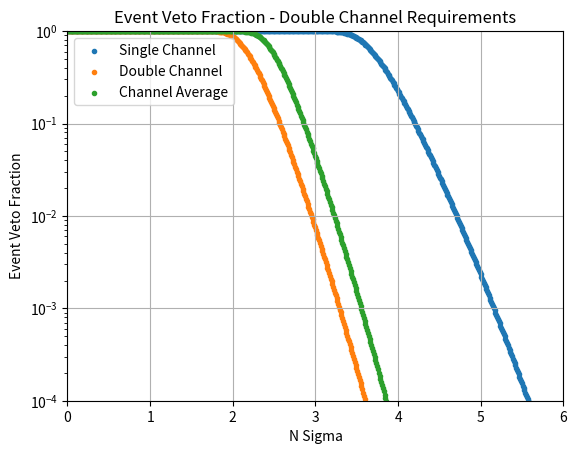
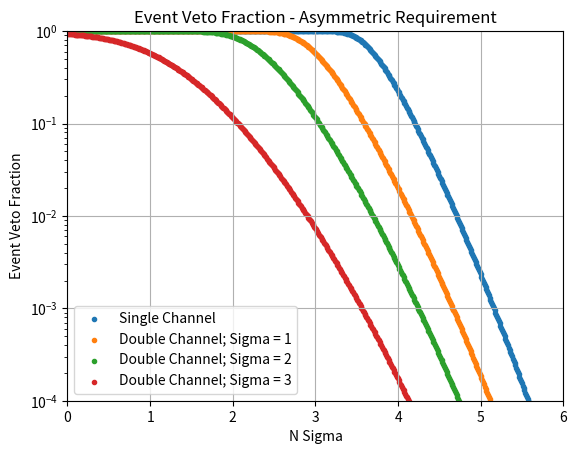
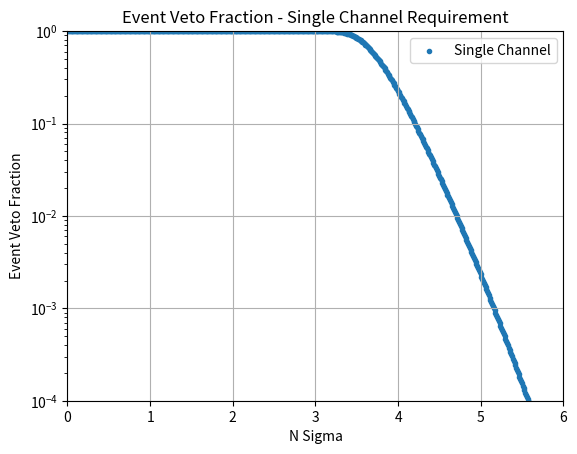

The script that saved these images, in order:
import matplotlib.pyplot as plt
import numpy as np
from scipy.special import erf

def single_chan(nsig):
    single_chan_prob = (1 - erf(nsig / np.sqrt(2))) * 0.5
    return single_chan_prob

def prob(nsig, nchan):
    single_chan_prob = single_chan(nsig)
    probability = 1. - ((1. - single_chan_prob)**nchan)
    return probability

def prob_sum(nsig, nchan):
    single_chan_prob = single_chan(nsig * np.sqrt(2))
    #single_chan_prob = single_chan(nsig)
    probability = 1. - ((1. - single_chan_prob)**(nchan/2))
    return probability

def prob_pair(nsig, nchan):
    single_chan_prob = single_chan(nsig)
    double_chan_prob = single_chan_prob**2
    probability = 1. - ((1. - double_chan_prob)**(nchan/2))
    return probability

def prob_asym(nsig, nsig2, nchan):
    single_chan_prob = single_chan(nsig)
    single_chan_prob2 = single_chan(nsig2)
    double_chan_prob = single_chan_prob * single_chan_prob2
    probability = 1. - ((1. - double_chan_prob)**(nchan/2))
    return probability

chan = 100*2*4*10
fig1, ax1 = plt.subplots(1, 1)

sig = np.linspace(0, 7, 71)
sig = np.linspace(0, 7, 700)
single_probs = []
pair_probs = []
sum_probs = []
pair_probs_1 = []
pair_probs_2 = []
pair_probs_3 = []
probs = []
for i in range(len(sig)):
    #if (i%10 == 0):
        #print("{0}  {1}  {2} {3}".format(sig[i], prob(sig[i], chan), single_chan(sig[i]), prob_pair(sig[i], chan)))
    single_probs.append(single_chan(sig[i]))
    pair_probs.append(prob_pair(sig[i], chan))
    sum_probs.append(prob_sum(sig[i], chan))
    pair_probs_1.append(prob_asym(sig[i], 1., chan))
    pair_probs_2.append(prob_asym(sig[i], 2., chan))
    pair_probs_3.append(prob_asym(sig[i], 3., chan))
    probs.append(prob(sig[i], chan))

ax1.scatter(sig, probs, label = "Single Channel", marker='.', linestyle='-')
ax1.scatter(sig, pair_probs, label = "Double Channel", marker='.', linestyle='-')
ax1.scatter(sig, sum_probs, label = "Channel Average", marker='.', linestyle='-')
#ax1.scatter(sig, single_probs, label = "Only One")
ax1.set_title("Event Veto Fraction - Double Channel Requirements")
ax1.set_xlabel("N Sigma")
ax1.set_ylabel("Event Veto Fraction")
ax1.set_xlim(0,6)
ax1.set_ylim(1e-4,1)
ax1.set_yscale('log')
ax1.legend()
plt.grid()

fig2, ax2 = plt.subplots(1, 1)

ax2.scatter(sig, probs, label = "Single Channel", marker='.', linestyle='-')
ax2.scatter(sig, pair_probs_1, label = "Double Channel; Sigma = 1", marker='.', linestyle='-')
ax2.scatter(sig, pair_probs_2, label = "Double Channel; Sigma = 2", marker='.', linestyle='-')
ax2.scatter(sig, pair_probs_3, label = "Double Channel; Sigma = 3", marker='.', linestyle='-')
ax2.set_title("Event Veto Fraction - Asymmetric Requirement")
ax2.set_xlabel("N Sigma")
ax2.set_ylabel("Event Veto Fraction")
ax2.set_xlim(0,6)
ax2.set_ylim(1e-4,1)
ax2.set_yscale('log')
ax2.legend()
plt.grid()

fig3, ax3 = plt.subplots(1, 1)
ax3.scatter(sig, probs, label = "Single Channel", marker='.', linestyle='-')
ax3.set_title("Event Veto Fraction - Single Channel Requirement")
ax3.set_xlabel("N Sigma")
ax3.set_ylabel("Event Veto Fraction")
ax3.set_xlim(0,6)
ax3.set_ylim(1e-4,1)
ax3.set_yscale('log')
ax3.legend()
plt.grid()

plt.show()
